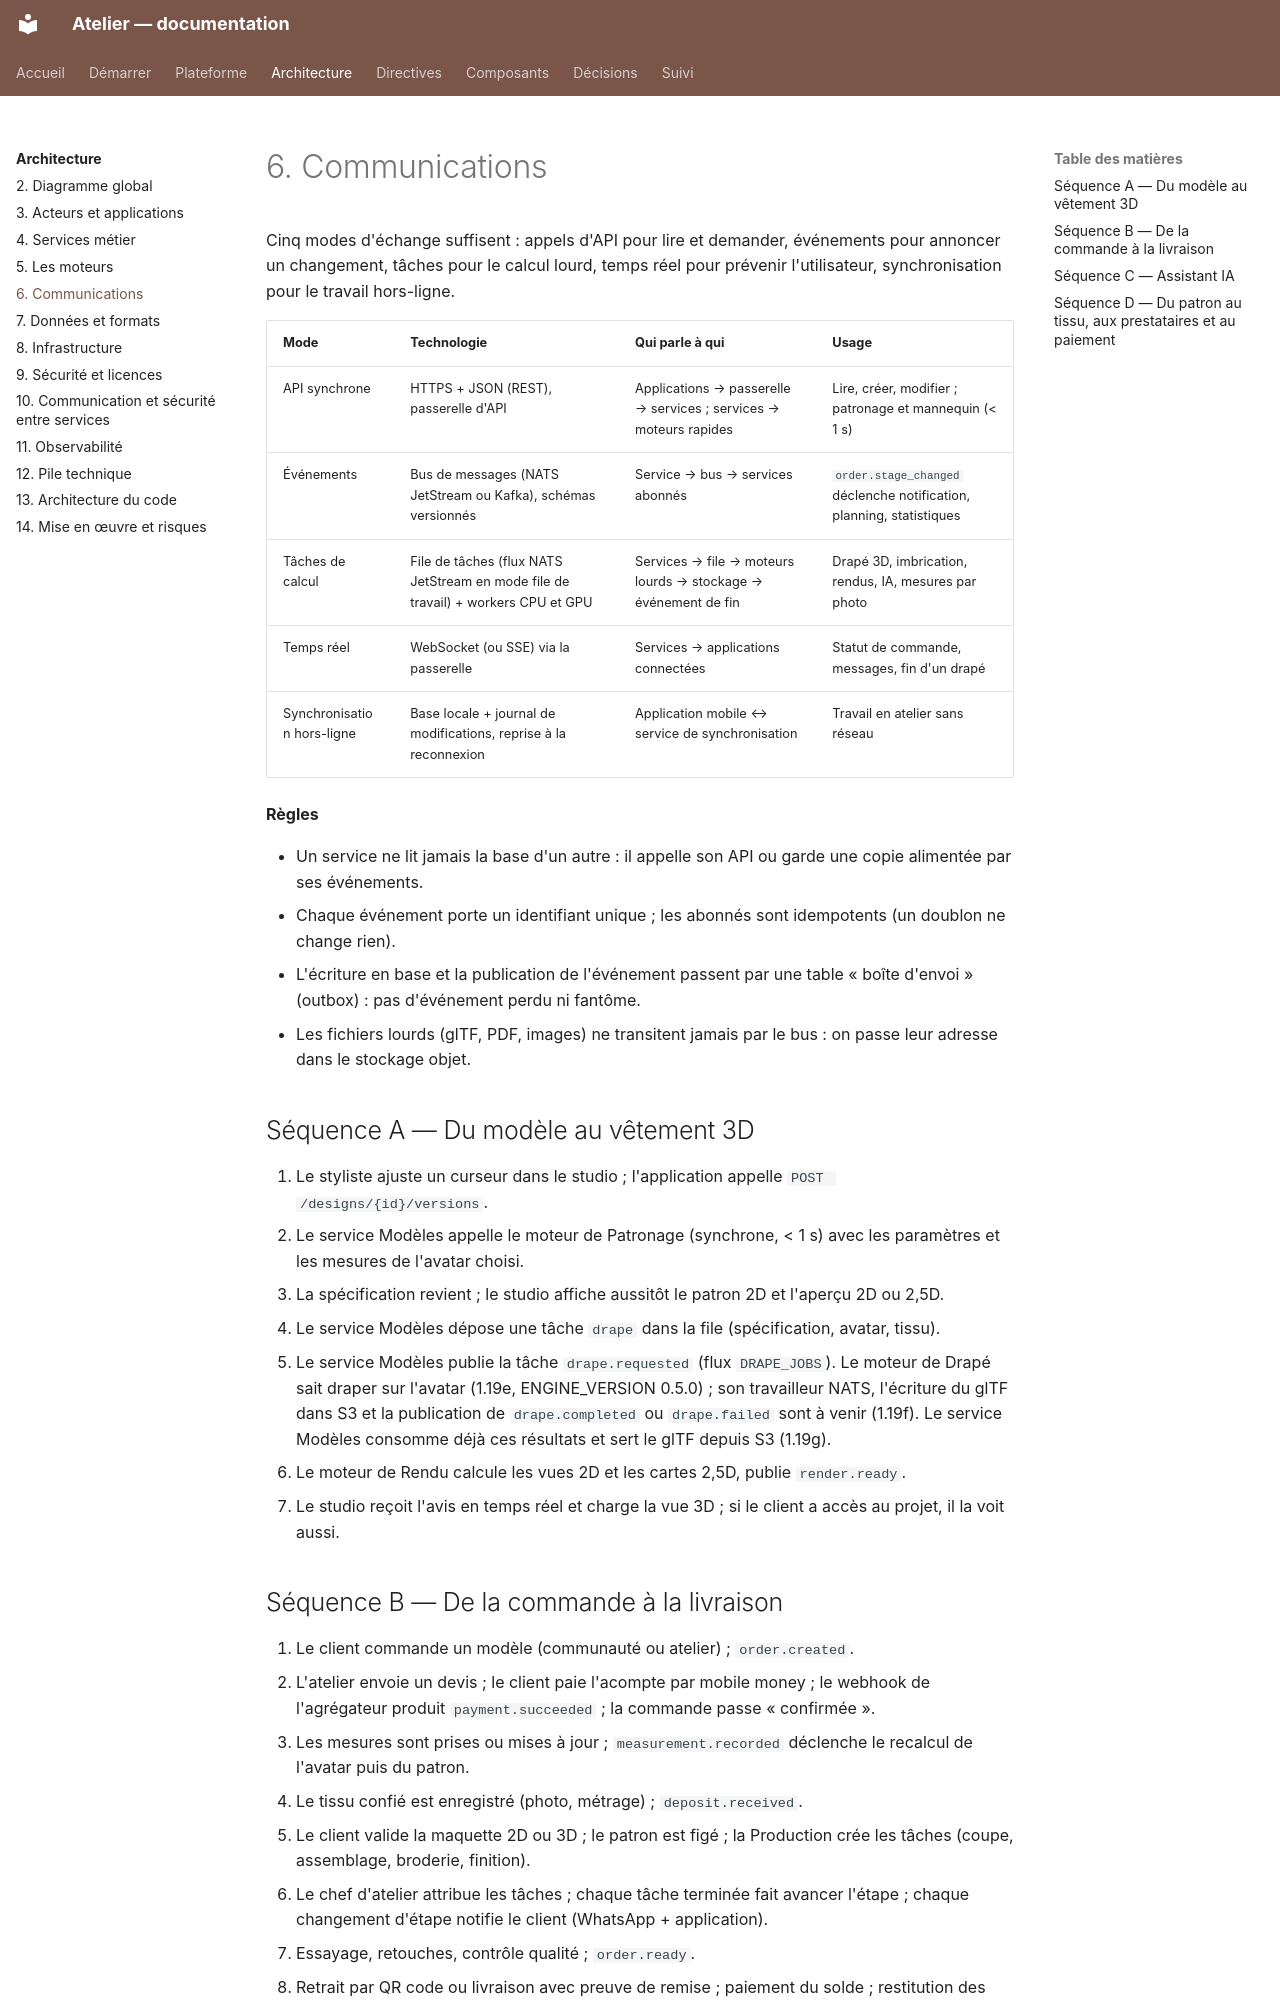

repository: THackSRT/model-design · page: architecture/communications/index.html · generator: mkdocs

# 6. Communications

Cinq modes d'échange suffisent : appels d'API pour lire et demander, événements pour annoncer un changement, tâches pour le calcul lourd, temps réel pour prévenir l'utilisateur, synchronisation pour le travail hors-ligne.

| Mode                       | Technologie                                                                       | Qui parle à qui                                                   | Usage                                                                |
| -------------------------- | --------------------------------------------------------------------------------- | ----------------------------------------------------------------- | -------------------------------------------------------------------- |
| API synchrone              | HTTPS + JSON (REST), passerelle d'API                                             | Applications → passerelle → services ; services → moteurs rapides | Lire, créer, modifier ; patronage et mannequin (< 1 s)               |
| Événements                 | Bus de messages (NATS JetStream ou Kafka), schémas versionnés                     | Service → bus → services abonnés                                  | `order.stage_changed` déclenche notification, planning, statistiques |
| Tâches de calcul           | File de tâches (flux NATS JetStream en mode file de travail) + workers CPU et GPU | Services → file → moteurs lourds → stockage → événement de fin    | Drapé 3D, imbrication, rendus, IA, mesures par photo                 |
| Temps réel                 | WebSocket (ou SSE) via la passerelle                                              | Services → applications connectées                                | Statut de commande, messages, fin d'un drapé                         |
| Synchronisation hors-ligne | Base locale + journal de modifications, reprise à la reconnexion                  | Application mobile ↔ service de synchronisation                   | Travail en atelier sans réseau                                       |

**Règles**

- Un service ne lit jamais la base d'un autre : il appelle son API ou garde une copie alimentée par ses événements.
- Chaque événement porte un identifiant unique ; les abonnés sont idempotents (un doublon ne change rien).
- L'écriture en base et la publication de l'événement passent par une table « boîte d'envoi » (outbox) : pas d'événement perdu ni fantôme.
- Les fichiers lourds (glTF, PDF, images) ne transitent jamais par le bus : on passe leur adresse dans le stockage objet.

## Séquence A — Du modèle au vêtement 3D

1. Le styliste ajuste un curseur dans le studio ; l'application appelle `POST /designs/{id}/versions`.
2. Le service Modèles appelle le moteur de Patronage (synchrone, < 1 s) avec les paramètres et les mesures de l'avatar choisi.
3. La spécification revient ; le studio affiche aussitôt le patron 2D et l'aperçu 2D ou 2,5D.
4. Le service Modèles dépose une tâche `drape` dans la file (spécification, avatar, tissu).
5. Le service Modèles publie la tâche `drape.requested` (flux `DRAPE_JOBS`). Le moteur de Drapé sait draper sur l'avatar (1.19e, ENGINE_VERSION 0.5.0) ; son travailleur NATS, l'écriture du glTF dans S3 et la publication de `drape.completed` ou `drape.failed` sont à venir (1.19f). Le service Modèles consomme déjà ces résultats et sert le glTF depuis S3 (1.19g).
6. Le moteur de Rendu calcule les vues 2D et les cartes 2,5D, publie `render.ready`.
7. Le studio reçoit l'avis en temps réel et charge la vue 3D ; si le client a accès au projet, il la voit aussi.
